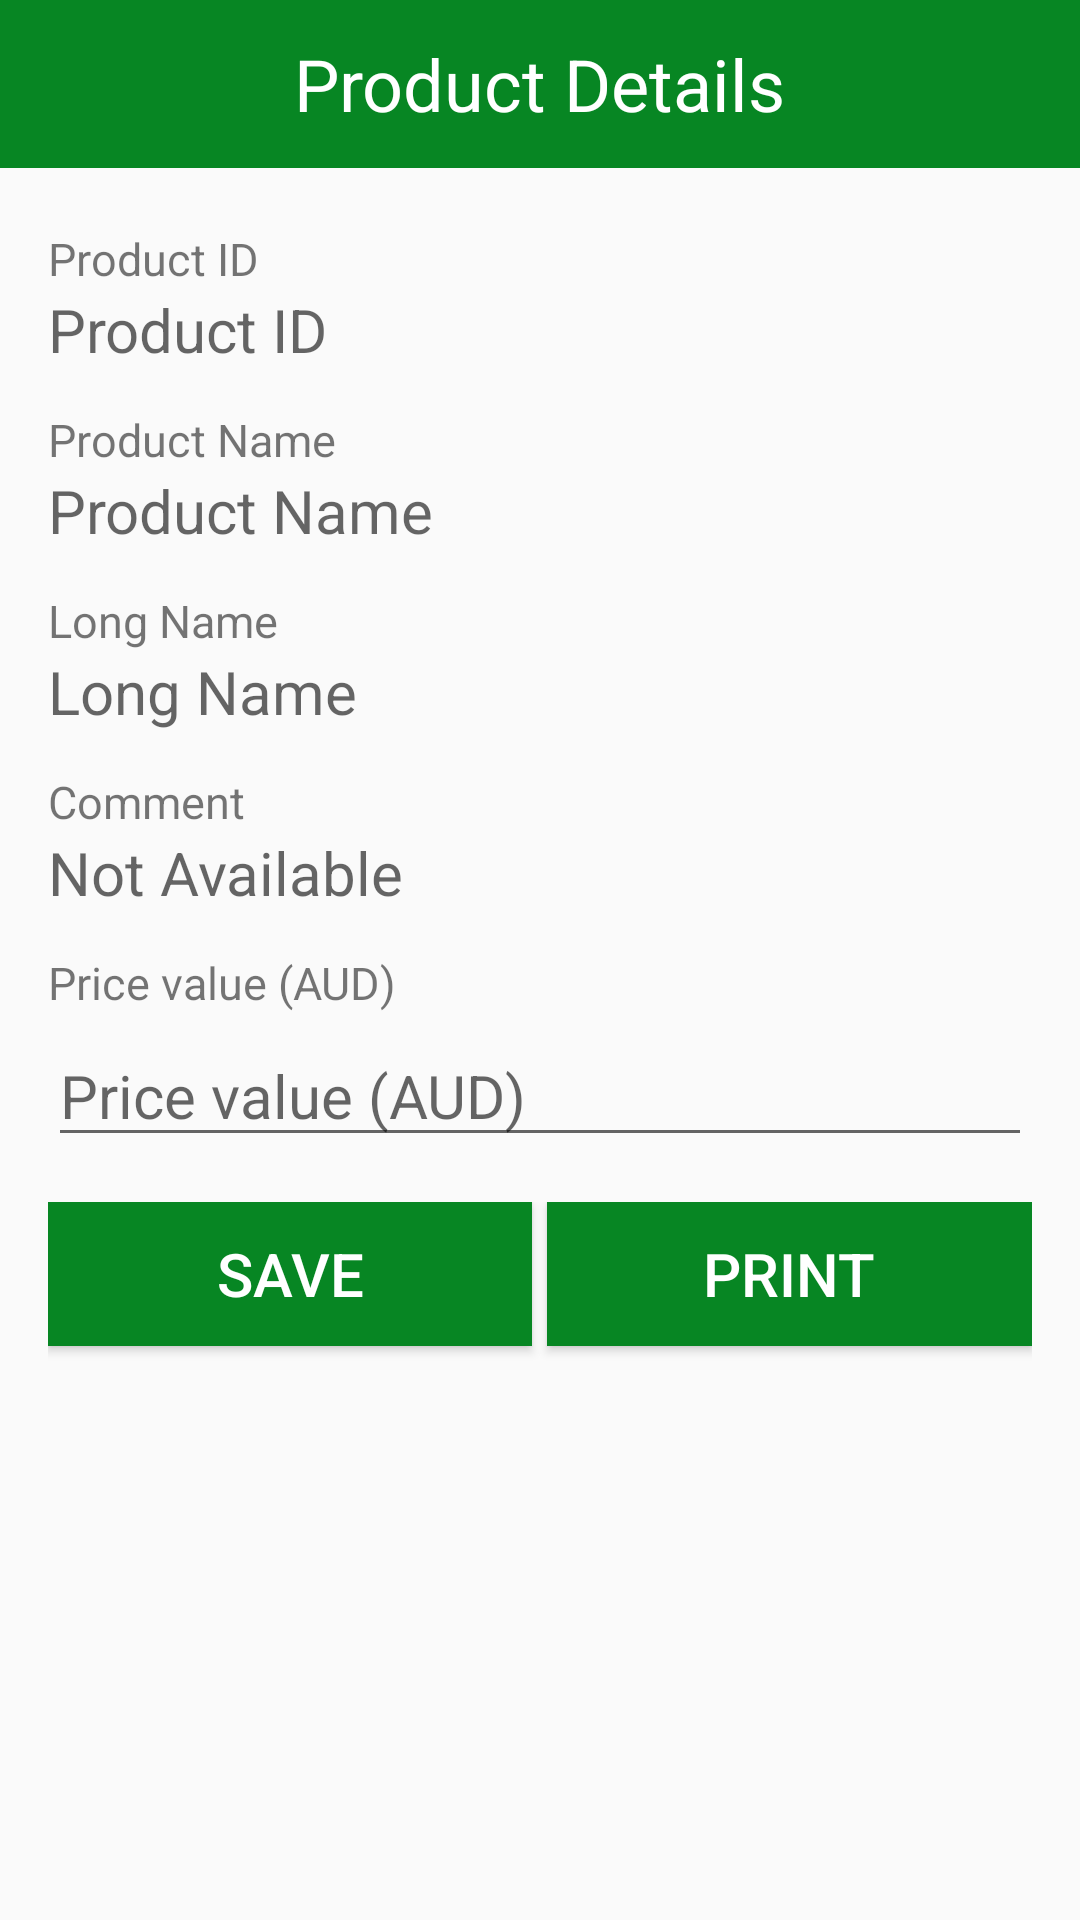

Here is an Android app screen rendered from its layout file. Give the layout XML and the strings, colors and styles it references.
<!-- AndroidManifest.xml: application theme AppTheme -->
<!-- res/layout/activity_product_details.xml -->
<?xml version="1.0" encoding="utf-8"?>
<RelativeLayout xmlns:android="http://schemas.android.com/apk/res/android"
    xmlns:tools="http://schemas.android.com/tools"
    android:layout_width="match_parent"
    android:layout_height="match_parent"
    tools:context="com.vectron.barcodescanner.ui.ProductDetailsActivity">
    <android.support.v7.widget.Toolbar
        android:layout_width="match_parent"
        android:layout_height="wrap_content"
        android:minHeight="?actionBarSize"
        android:id="@+id/action_menu_bar"
        android:background="@color/colorPrimaryDark">
        <TextView
            android:layout_width="wrap_content"
            android:layout_height="wrap_content"
            android:textAppearance="?android:attr/textAppearanceMedium"
            android:text="@string/product_details_screen_title"
            android:textSize="24sp"
            android:textColor="#ffffff"
            android:layout_gravity="center"
            android:id="@+id/tv_title_settings" />
    </android.support.v7.widget.Toolbar>

    <LinearLayout
        android:orientation="vertical"
        android:layout_marginTop="20sp"
        android:paddingLeft="16sp"
        android:paddingRight="16sp"
        android:layout_below="@id/action_menu_bar"
        android:layout_width="match_parent"
        android:layout_height="match_parent">

        <TextView
            android:layout_width="match_parent"
            android:layout_height="wrap_content"
            android:text="@string/product_id"
            android:textSize="15sp"
            android:id="@+id/tv_product_id_label" />
        <TextView
            android:layout_width="match_parent"
            android:layout_height="40sp"
            android:hint="@string/product_id"
            android:textSize="20sp"
            android:id="@+id/tv_product_id" />
        <TextView
            android:layout_width="match_parent"
            android:layout_height="wrap_content"
            android:text="@string/product_name"
            android:textSize="15sp"
            android:id="@+id/tv_product_name_label" />
        <TextView
            android:layout_width="match_parent"
            android:layout_height="40sp"
            android:textSize="20sp"
            android:hint="@string/product_name"
            android:id="@+id/tv_product_name" />
        <TextView
            android:layout_width="match_parent"
            android:layout_height="wrap_content"
            android:text="@string/long_name"
            android:textSize="15sp"
            android:id="@+id/tv_product_long_name_label" />
        <TextView
            android:layout_width="match_parent"
            android:layout_height="40sp"
            android:hint="@string/long_name"
            android:textSize="20sp"
            android:id="@+id/tv_long_name" />
        <TextView
            android:layout_width="match_parent"
            android:layout_height="wrap_content"
            android:text="@string/product_comment"
            android:textSize="15sp"
            android:id="@+id/tv_product_comment_label" />
        <TextView
            android:layout_width="match_parent"
            android:layout_height="40sp"
            android:hint="@string/comment_status"
            android:textSize="20sp"
            android:id="@+id/tv_comment" />
        <TextView
            android:layout_width="match_parent"
            android:layout_height="wrap_content"
            android:text="@string/price_value"
            android:textSize="15sp"
            android:id="@+id/tv_product_price_label" />
        <EditText
            android:layout_width="match_parent"
            android:layout_height="wrap_content"
            android:hint="@string/price_value"
            android:inputType="numberDecimal"
            android:textSize="20sp"
            android:layout_marginTop="4sp"
            android:ems="10"
            android:id="@+id/et_price_value" />

        <LinearLayout
            android:orientation="horizontal"
            android:layout_width="match_parent"
            android:layout_height="match_parent"
            android:layout_marginTop="15sp">

            <Button
                android:layout_width="wrap_content"
                android:layout_height="wrap_content"
                android:text="@string/save_config"
                android:layout_weight="1"
                android:textSize="20sp"
                android:textColor="#ffffff"
                android:background="@color/colorPrimaryDark"
                android:id="@+id/btn_save_product" />

            <Button
                android:layout_width="wrap_content"
                android:layout_height="wrap_content"
                android:text="@string/print"
                android:textSize="20sp"
                android:layout_marginLeft="5sp"
                android:textColor="#ffffff"
                android:background="@color/colorPrimaryDark"
                android:layout_weight="1"
                android:id="@+id/btn_print" />
        </LinearLayout>
    </LinearLayout>

</RelativeLayout>
<!-- resources referenced by this layout -->
<resources>
  <color name="colorPrimaryDark">#FF078623</color>
  <string name="comment_status">Not Available</string>
  <string name="long_name">Long Name</string>
  <string name="price_value">Price value (AUD)</string>
  <string name="print">Print</string>
  <string name="product_comment">Comment</string>
  <string name="product_details_screen_title">Product Details</string>
  <string name="product_id">Product ID</string>
  <string name="product_name">Product Name</string>
  <string name="save_config">Save</string>
  <style name="AppTheme" parent="Theme.AppCompat.Light.DarkActionBar">
          
          <item name="colorPrimary">@color/colorPrimary</item>
          <item name="colorPrimaryDark">@color/colorPrimaryDark</item>
          <item name="colorAccent">@color/colorAccent</item>
      </style>
  <color name="colorPrimary">#FF05ac0d</color>
  <color name="colorAccent">#fa7ff567</color>
</resources>
